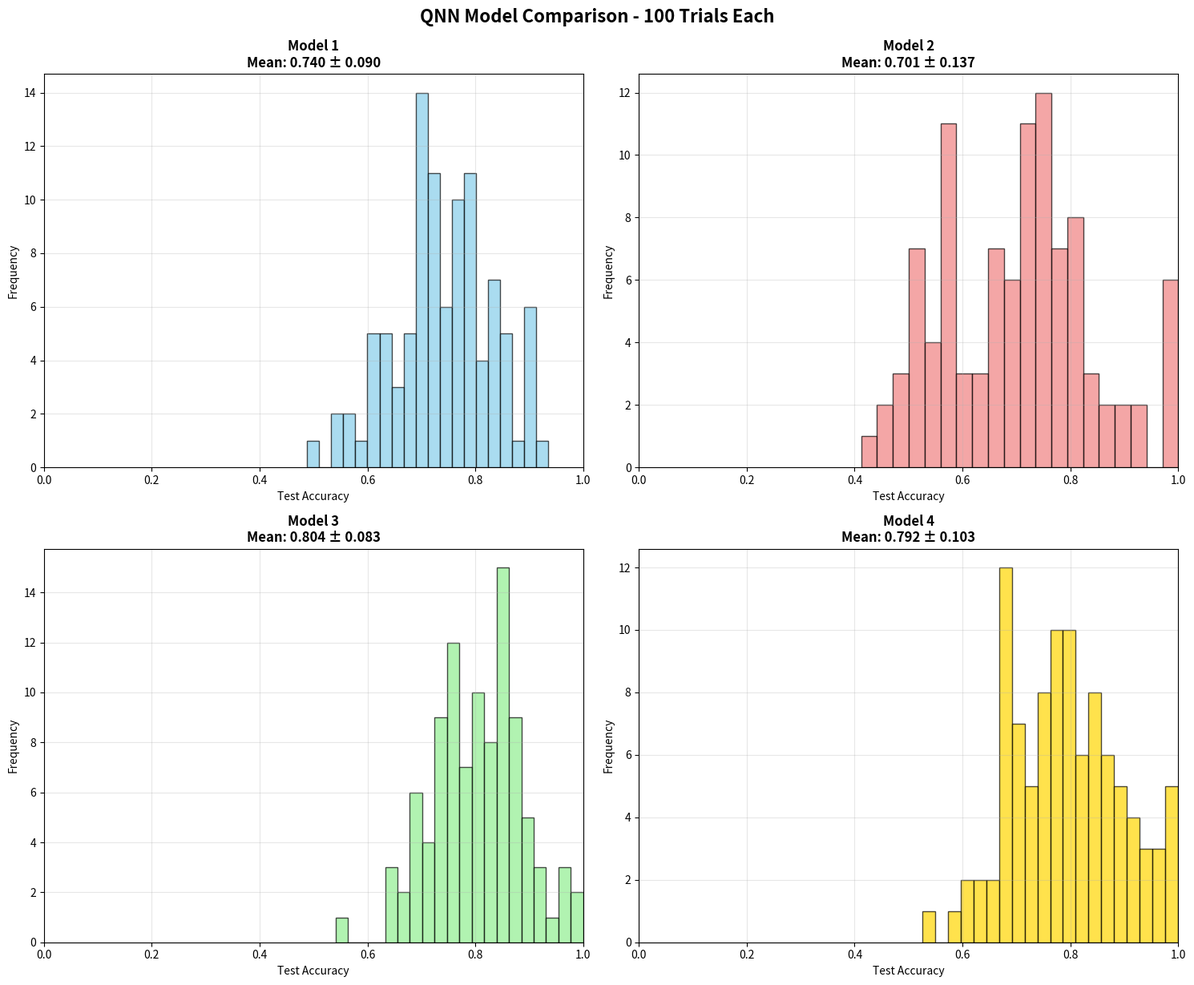
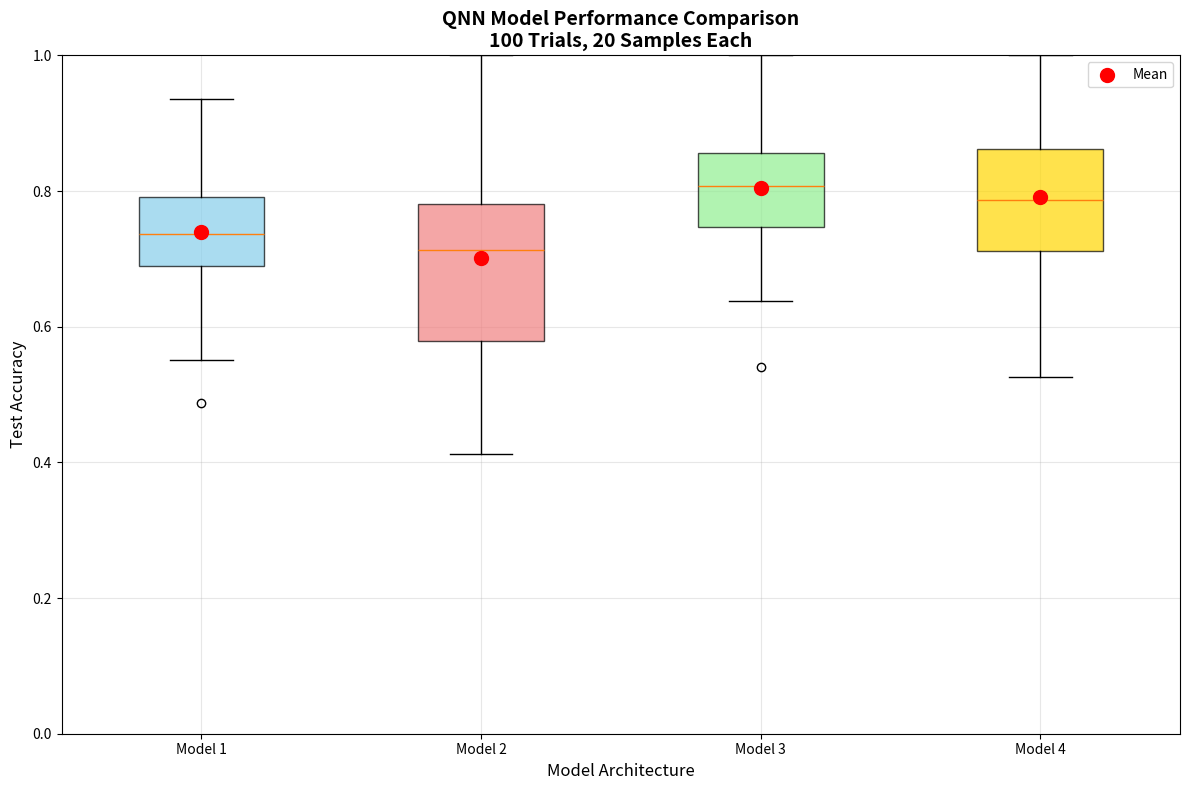

The script that saved these images, in order:
#!/usr/bin/env python3
"""
qnn_visualization.py - Visualization Tools for QNN Results
=========================================================

This module provides visualization functions for analyzing QNN model performance
including histograms, box plots, and statistical analysis.
"""

import matplotlib.pyplot as plt
import numpy as np
from typing import List, Dict, Any, Optional
import os


def plot_individual_histograms(accuracies: List[List[float]], 
                              model_names: List[str], 
                              colors: List[str],
                              num_trials: int,
                              save_path: Optional[str] = None) -> None:
    """
    Create individual histogram plots for each model's accuracy distribution.
    
    Args:
        accuracies: List of accuracy lists for each model
        model_names: Names of the models
        colors: Colors for each model's histogram
        num_trials: Number of trials conducted
        save_path: Path to save the plot (optional)
    """
    fig, axes = plt.subplots(2, 2, figsize=(15, 12))
    axes = axes.flatten()
    
    for i, (ax, model, acc, color) in enumerate(zip(axes, model_names, accuracies, colors)):
        ax.hist(acc, bins=20, alpha=0.7, color=color, edgecolor='black')
        ax.set_title(f'{model}\nMean: {np.mean(acc):.3f} ± {np.std(acc):.3f}', 
                    fontsize=12, fontweight='bold')
        ax.set_xlabel('Test Accuracy')
        ax.set_ylabel('Frequency')
        ax.grid(True, alpha=0.3)
        ax.set_xlim(0, 1)
    
    plt.tight_layout()
    plt.suptitle(f'QNN Model Comparison - {num_trials} Trials Each', 
                fontsize=16, fontweight='bold', y=1.02)
    
    if save_path:
        os.makedirs(os.path.dirname(save_path), exist_ok=True)
        plt.savefig(save_path, dpi=300, bbox_inches='tight')
        print(f"Histogram plot saved to {save_path}")
    
    plt.show()


def plot_box_comparison(accuracies: List[List[float]], 
                       model_names: List[str], 
                       colors: List[str],
                       num_trials: int,
                       num_samples: int,
                       save_path: Optional[str] = None) -> None:
    """
    Create box plot comparison of all models.
    
    Args:
        accuracies: List of accuracy lists for each model
        model_names: Names of the models
        colors: Colors for each model's box plot
        num_trials: Number of trials conducted
        num_samples: Number of samples per trial
        save_path: Path to save the plot (optional)
    """
    plt.figure(figsize=(12, 8))
    box_plot = plt.boxplot(accuracies, labels=model_names, patch_artist=True)
    
    for patch, color in zip(box_plot['boxes'], colors):
        patch.set_facecolor(color)
        patch.set_alpha(0.7)
    
    plt.title(f'QNN Model Performance Comparison\n{num_trials} Trials, {num_samples} Samples Each', 
              fontsize=14, fontweight='bold')
    plt.ylabel('Test Accuracy', fontsize=12)
    plt.xlabel('Model Architecture', fontsize=12)
    plt.grid(True, alpha=0.3)
    plt.ylim(0, 1)
    
    # Add mean markers
    means = [np.mean(acc) for acc in accuracies]
    plt.scatter(range(1, len(means) + 1), means, color='red', s=100, zorder=5, label='Mean')
    plt.legend()
    
    plt.tight_layout()
    
    if save_path:
        os.makedirs(os.path.dirname(save_path), exist_ok=True)
        plt.savefig(save_path, dpi=300, bbox_inches='tight')
        print(f"Box plot saved to {save_path}")
    
    plt.show()


def print_results_summary(accuracies: List[List[float]], 
                         model_names: List[str]) -> None:
    """
    Print detailed statistics summary for all models.
    
    Args:
        accuracies: List of accuracy lists for each model
        model_names: Names of the models
    """
    print("\n" + "=" * 60)
    print("📊 FINAL RESULTS SUMMARY")
    print("=" * 60)
    
    for model, acc in zip(model_names, accuracies):
        mean_acc = np.mean(acc)
        std_acc = np.std(acc)
        min_acc = np.min(acc)
        max_acc = np.max(acc)
        print(f"{model.replace(chr(10), ' '):<20}: {mean_acc:.3f} ± {std_acc:.3f} "
              f"(range: {min_acc:.3f} - {max_acc:.3f})")


def perform_statistical_analysis(accuracies: List[List[float]], 
                                model_names: List[str]) -> None:
    """
    Perform statistical significance testing between models.
    
    Args:
        accuracies: List of accuracy lists for each model
        model_names: Names of the models
    """
    try:
        from scipy import stats
        
        print("\n" + "=" * 60)
        print("📈 STATISTICAL ANALYSIS")
        print("=" * 60)
        
        # Perform pairwise t-tests
        print("Pairwise t-test p-values (significant if p < 0.05):")
        print("-" * 50)
        
        for i in range(len(accuracies)):
            for j in range(i + 1, len(accuracies)):
                t_stat, p_value = stats.ttest_ind(accuracies[i], accuracies[j])
                significance = "***" if p_value < 0.001 else "**" if p_value < 0.01 else "*" if p_value < 0.05 else ""
                print(f"{model_names[i]} vs {model_names[j]}: p = {p_value:.4f} {significance}")
                
    except ImportError:
        print("\n📈 Statistical analysis requires scipy (pip install scipy)")


def print_ranking(accuracies: List[List[float]], 
                 model_names: List[str]) -> None:
    """
    Print model ranking by mean accuracy.
    
    Args:
        accuracies: List of accuracy lists for each model
        model_names: Names of the models
    """
    means = [np.mean(acc) for acc in accuracies]
    
    print("\n🏆 RANKING (by mean accuracy):")
    print("-" * 30)
    ranking = sorted(zip(model_names, means, range(len(model_names))), key=lambda x: x[1], reverse=True)
    for rank, (model, mean_acc, idx) in enumerate(ranking, 1):
        print(f"{rank}. {model.replace(chr(10), ' '):<20}: {mean_acc:.3f}")


def create_comprehensive_analysis(results: Dict[str, List[float]], 
                                num_trials: int,
                                num_samples: int,
                                save_dir: str = "plots") -> None:
    """
    Create comprehensive analysis with all visualizations and statistics.
    
    Args:
        results: Dictionary mapping model names to accuracy lists
        num_trials: Number of trials conducted
        num_samples: Number of samples per trial
        save_dir: Directory to save plots
    """
    model_names = list(results.keys())
    accuracies = list(results.values())
    colors = ['skyblue', 'lightcoral', 'lightgreen', 'gold']
    
    # Ensure we have enough colors
    while len(colors) < len(model_names):
        colors.extend(['orange', 'purple', 'brown', 'pink'])
    colors = colors[:len(model_names)]
    
    # Create plots
    plot_individual_histograms(
        accuracies, model_names, colors, num_trials,
        save_path=os.path.join(save_dir, "qnn_comparison_histograms.png")
    )
    
    plot_box_comparison(
        accuracies, model_names, colors, num_trials, num_samples,
        save_path=os.path.join(save_dir, "qnn_comparison_boxplots.png")
    )
    
    # Print analysis
    print_results_summary(accuracies, model_names)
    perform_statistical_analysis(accuracies, model_names)
    print_ranking(accuracies, model_names)


def plot_training_history(training_histories: Dict[str, List[float]], 
                         save_path: Optional[str] = None) -> None:
    """
    Plot training loss/objective histories for all models.
    
    Args:
        training_histories: Dictionary mapping model names to training history lists
        save_path: Path to save the plot (optional)
    """
    plt.figure(figsize=(12, 8))
    
    for model_name, history in training_histories.items():
        if history:  # Only plot if history exists
            plt.plot(history, label=model_name, linewidth=2)
    
    plt.xlabel('Iteration')
    plt.ylabel('Objective Value')
    plt.title('Training Progress Comparison')
    plt.legend()
    plt.grid(True, alpha=0.3)
    plt.tight_layout()
    
    if save_path:
        os.makedirs(os.path.dirname(save_path), exist_ok=True)
        plt.savefig(save_path, dpi=300, bbox_inches='tight')
        print(f"Training history plot saved to {save_path}")
    
    plt.show()


def save_results_summary(results: Dict[str, List[float]], 
                        save_path: str,
                        num_trials: int,
                        num_samples: int,
                        max_iter: int) -> None:
    """
    Save results summary to a text file.
    
    Args:
        results: Dictionary mapping model names to accuracy lists
        save_path: Path to save the summary file
        num_trials: Number of trials conducted
        num_samples: Number of samples per trial
        max_iter: Maximum iterations used for training
    """
    os.makedirs(os.path.dirname(save_path), exist_ok=True)
    
    with open(save_path, 'w') as f:
        f.write(f"QNN Model Comparison Results\n")
        f.write(f"=" * 50 + "\n\n")
        f.write(f"Configuration:\n")
        f.write(f"- Trials per model: {num_trials}\n")
        f.write(f"- Samples per trial: {num_samples}\n")
        f.write(f"- Max iterations: {max_iter}\n\n")
        
        f.write(f"Results Summary:\n")
        f.write(f"-" * 30 + "\n")
        
        model_names = list(results.keys())
        accuracies = list(results.values())
        
        for model, acc in zip(model_names, accuracies):
            mean_acc = np.mean(acc)
            std_acc = np.std(acc)
            min_acc = np.min(acc)
            max_acc = np.max(acc)
            f.write(f"{model:<20}: {mean_acc:.3f} ± {std_acc:.3f} "
                   f"(range: {min_acc:.3f} - {max_acc:.3f})\n")
        
        # Ranking
        means = [np.mean(acc) for acc in accuracies]
        ranking = sorted(zip(model_names, means), key=lambda x: x[1], reverse=True)
        
        f.write(f"\nRanking by Mean Accuracy:\n")
        f.write(f"-" * 30 + "\n")
        for rank, (model, mean_acc) in enumerate(ranking, 1):
            f.write(f"{rank}. {model:<20}: {mean_acc:.3f}\n")
    
    print(f"Results summary saved to {save_path}")


if __name__ == "__main__":
    # Example usage with dummy data
    print("Testing visualization functions...")
    
    # Generate dummy results
    np.random.seed(42)
    dummy_results = {
        "Model 1": np.random.normal(0.75, 0.1, 100).tolist(),
        "Model 2": np.random.normal(0.70, 0.15, 100).tolist(),
        "Model 3": np.random.normal(0.80, 0.08, 100).tolist(),
        "Model 4": np.random.normal(0.78, 0.12, 100).tolist(),
    }
    
    # Clip to valid range
    for model in dummy_results:
        dummy_results[model] = np.clip(dummy_results[model], 0, 1).tolist()
    
    create_comprehensive_analysis(dummy_results, 100, 20) 
